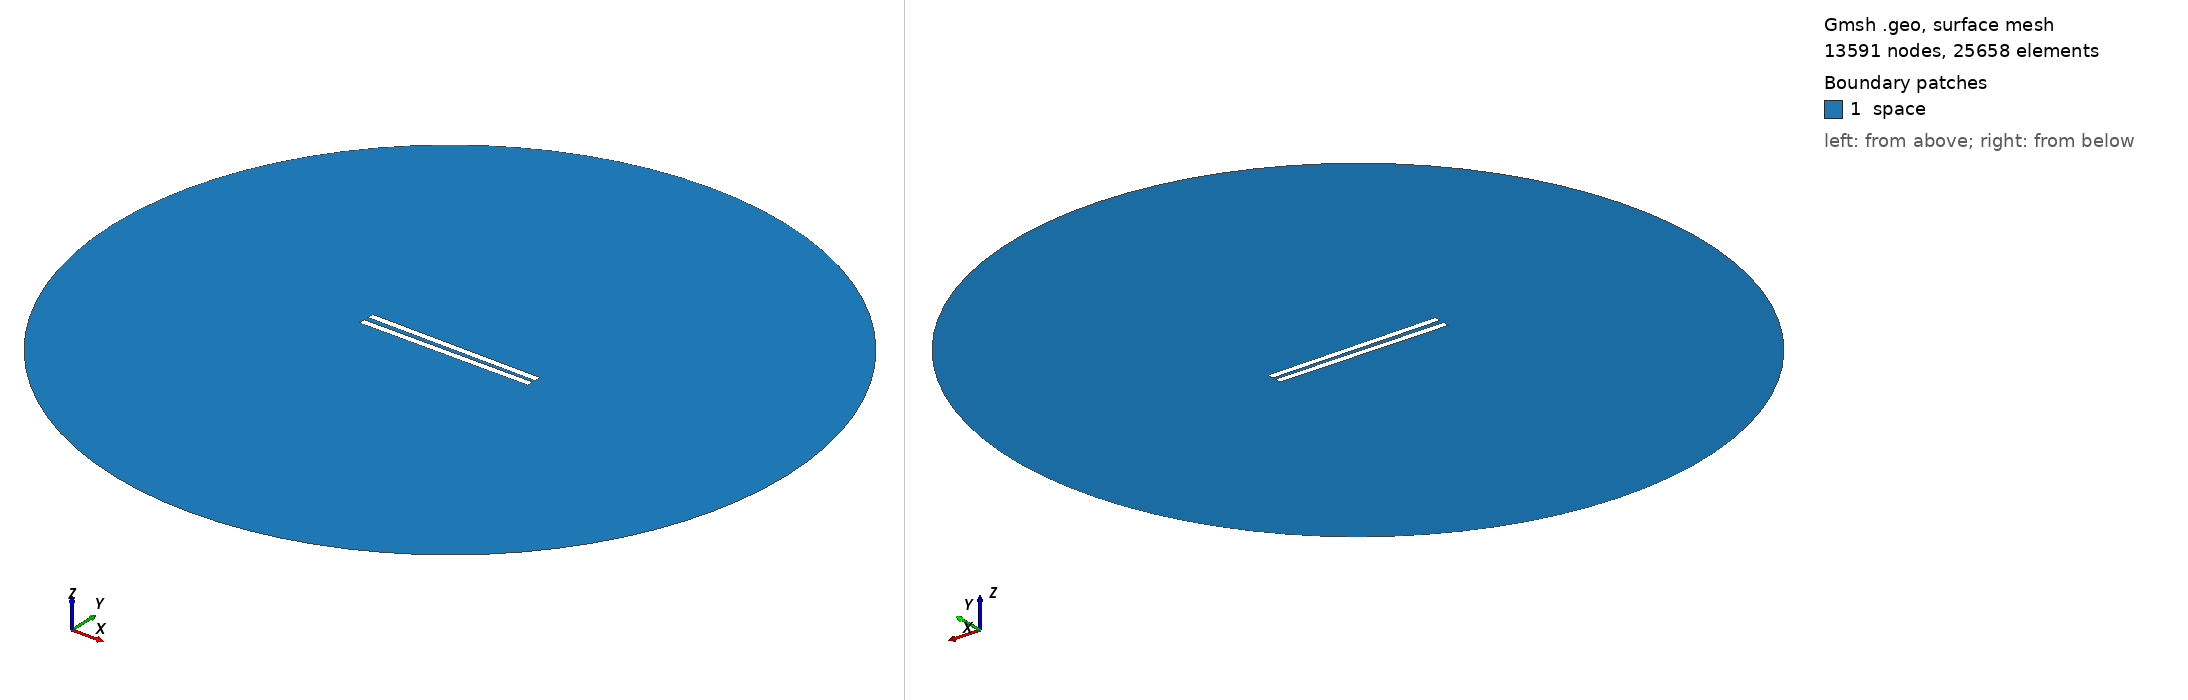

Gmsh geometry script, surface-meshed: 13591 nodes, 25658 surface elements. Boundary patches (legend numbers): 1 space. Left view from above one corner, right view from below the opposite corner. Legend entries are the model's physical surfaces. The drawing asked Gmsh for element sizes between 1% and 20% of the model's largest extent; the script's own settings can give other sizes.

=== 78.geo (drawn) ===
// Set the geometry kernel
SetFactory("OpenCASCADE");

//---------------------------------------
// Rectangles
//---------------------------------------

// Rectangle 1 (top)
Point(1) = {-49.9, 1.1388888888888888, 0, 1.0};
Point(2) = {49.9, 1.1388888888888888, 0, 1.0};
Point(3) = {49.9, 4.938888888888889, 0, 1.0};
Point(4) = {-49.9, 4.938888888888889, 0, 1.0};

Line(1) = {1, 2};
Line(2) = {2, 3};
Line(3) = {3, 4};
Line(4) = {4, 1};

Line Loop(1) = {1, 2, 3, 4};
Plane Surface(1) = {1};

Rotate { {0, 0, 1}, {0,  1.1388888888888888,  0}, -0.01 } {
  Surface{1};
}

// Rectangle 2 (bottom)
Point(5) = {-49.9, -1.1388888888888888, 0, 1.0};
Point(6) = {49.9, -1.1388888888888888, 0, 1.0};
Point(7) = {49.9, -4.938888888888889, 0, 1.0};
Point(8) = {-49.9, -4.938888888888889, 0, 1.0};

Line(5) = {5, 6};
Line(6) = {6, 7};
Line(7) = {7, 8};
Line(8) = {8, 5};

Line Loop(2) = {5, 6, 7, 8};
Plane Surface(2) = {2}; 


//---------------------------------------
// Circle
//---------------------------------------

// Define points
Point(9) = {0, 0, 0};        // Center
Point(10) = {200, 0, 0};     // Start point
Point(11) = {0, 200, 0};     // 90 degrees
Point(12) = {-200, 0, 0};    // 180 degrees
Point(13) = {0, -200, 0};    // 270 degrees

// Define circle arcs (each needs start, center, end)
Circle(9) = {10, 9, 11};
Circle(10) = {11, 9, 12};
Circle(11) = {12, 9, 13};
Circle(12) = {13, 9, 10};

// Define curve loop and surface if needed
Curve Loop(3) = {9, 10, 11, 12};
Surface(3) = {3};

// Subtract Rectangles from Circle
BooleanDifference{ Surface{3}; Delete; }{ Surface{1}; Surface{2}; Delete; }

//---------------------------------------
// Transfinite Lines and Surface
//---------------------------------------
r = 7;
Transfinite Line {1, 3} = 50*r Using Progression 1;
Transfinite Line {2, 4} = 2*r Using Progression 1;
Transfinite Line {5, 7} = 50*r Using Progression 1;
Transfinite Line {6, 8} = 2*r Using Progression 1;
Transfinite Line {9, 10, 11, 12} = 20 Using Progression 1;

//---------------------------------------
// Define Physical Groups
//---------------------------------------                

//--- Physical Curves
// Physical groups for boundaries
Physical Line("force_segment", 10) = {1};
Physical Line("upper_plate", 11) = {2, 3, 4};
Physical Line("lower_plate", 12) = {5, 6, 7, 8};
Physical Line("boundary", 20) = {9, 10, 11, 12};

//--- Physical Surfaces
Physical Surface("space", 30) = {3};

//---------------------------------------
// 6. Generate the Mesh
//---------------------------------------
Mesh 2;  // 2D mesh generation
